Image classification data set "data" (angelabk49/osteoporosis-detection on GitHub). Class labels (3): normal, osteopenia, osteoporosis.

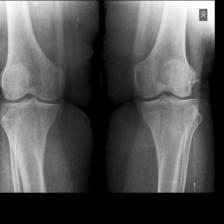
Label: osteopenia

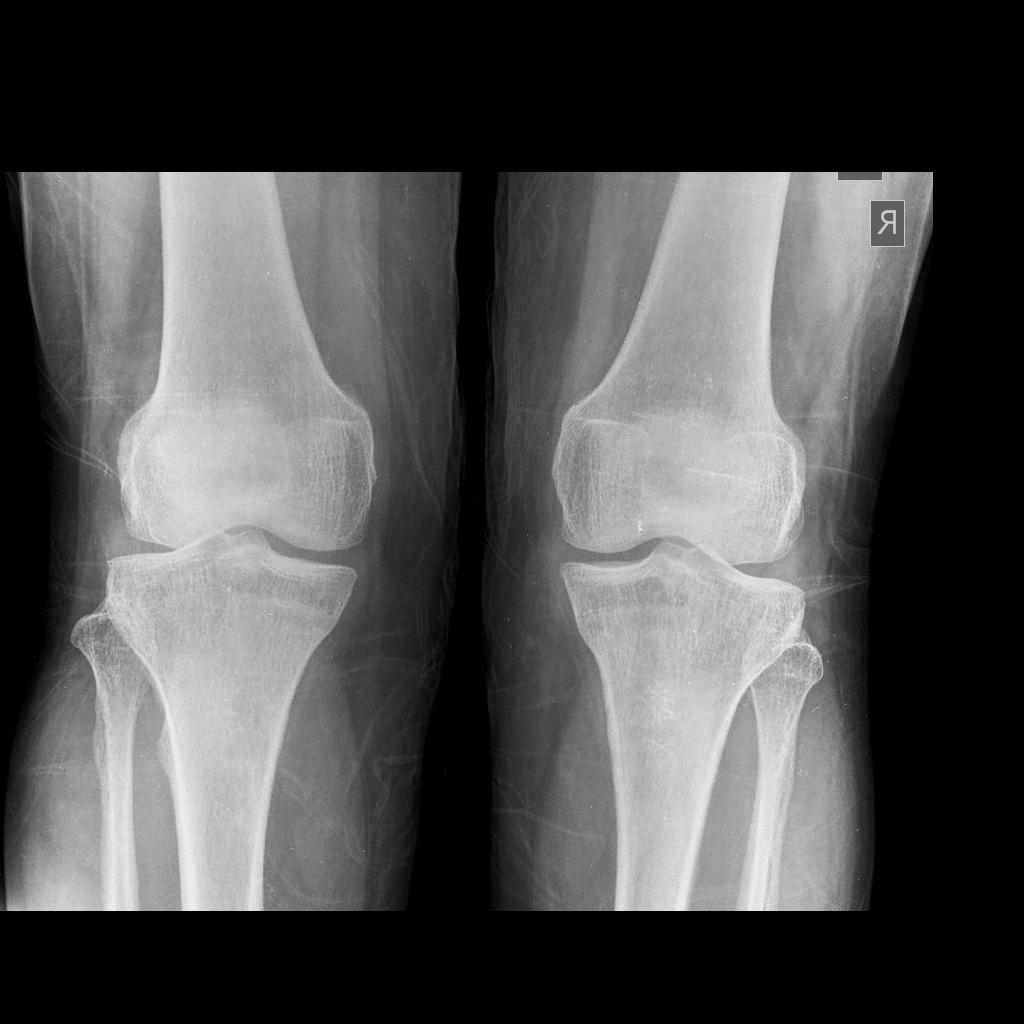
Label: normal

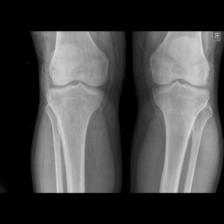
Label: normal

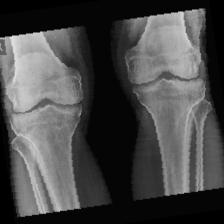
Label: osteopenia

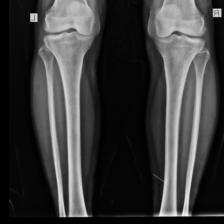
Label: osteoporosis

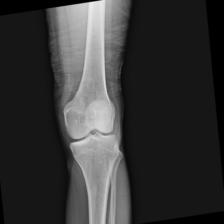
Label: normal
